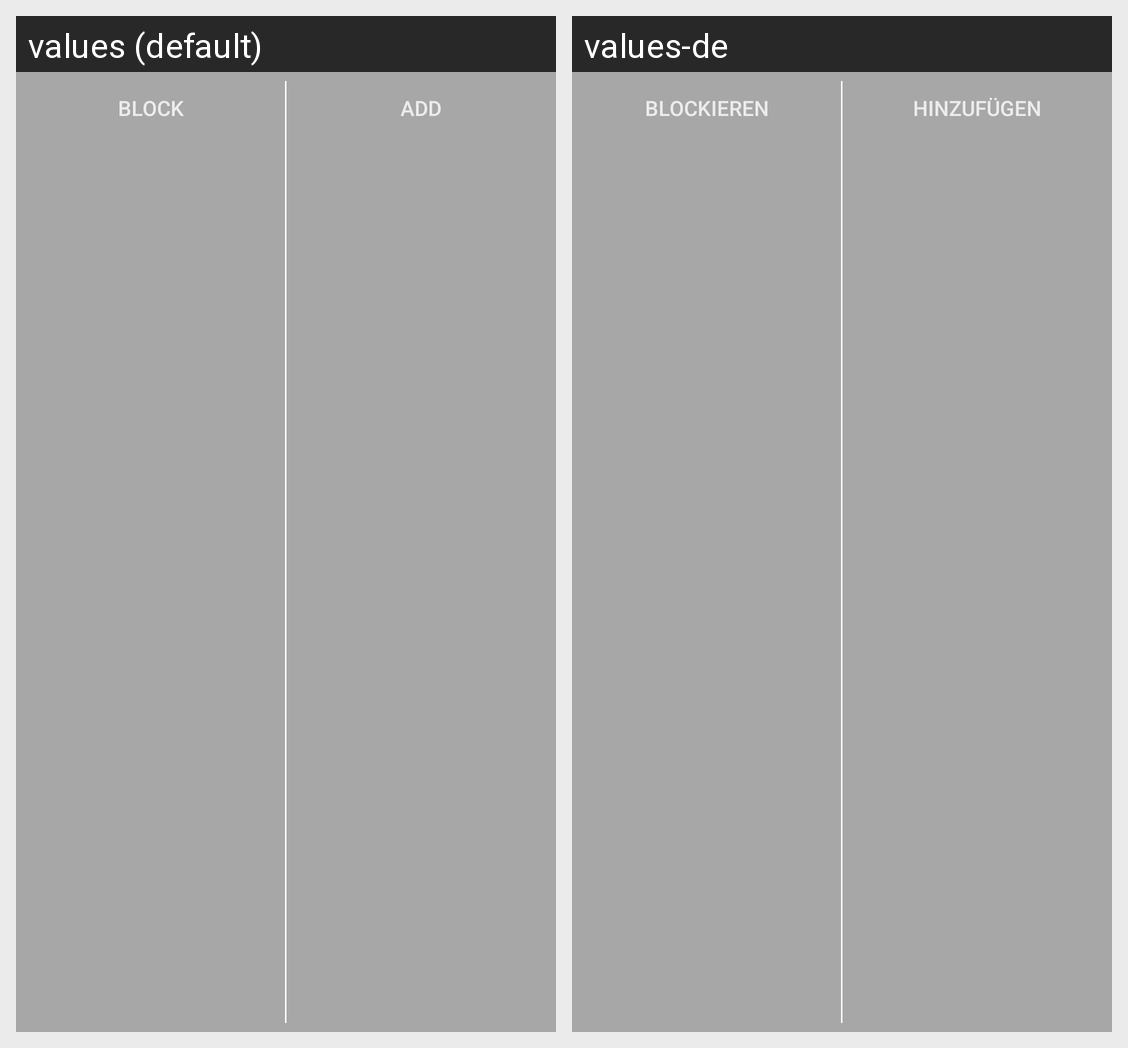

The same Android screen rendered under two of its app's locales, left to right. List the strings drawn on it with the default value and each locale's translation.
Android screen res/layout/chat_item_unknownchat.xml rendered under 2 locales, left to right: values (default), values-de. Device: Nexus 5 (rendered at 1080×1920; each locale shown at half size, 540×960, under a caption strip naming it); theme AppTheme.
Strings drawn on this screen, with the default value and each locale's value (text and hints the layout hard-codes, and strings that could not be matched under every locale, appear in the picture but are not listed):

block
  values: Block
  values-de: Blockieren

add
  values: Add
  values-de: Hinzufügen
